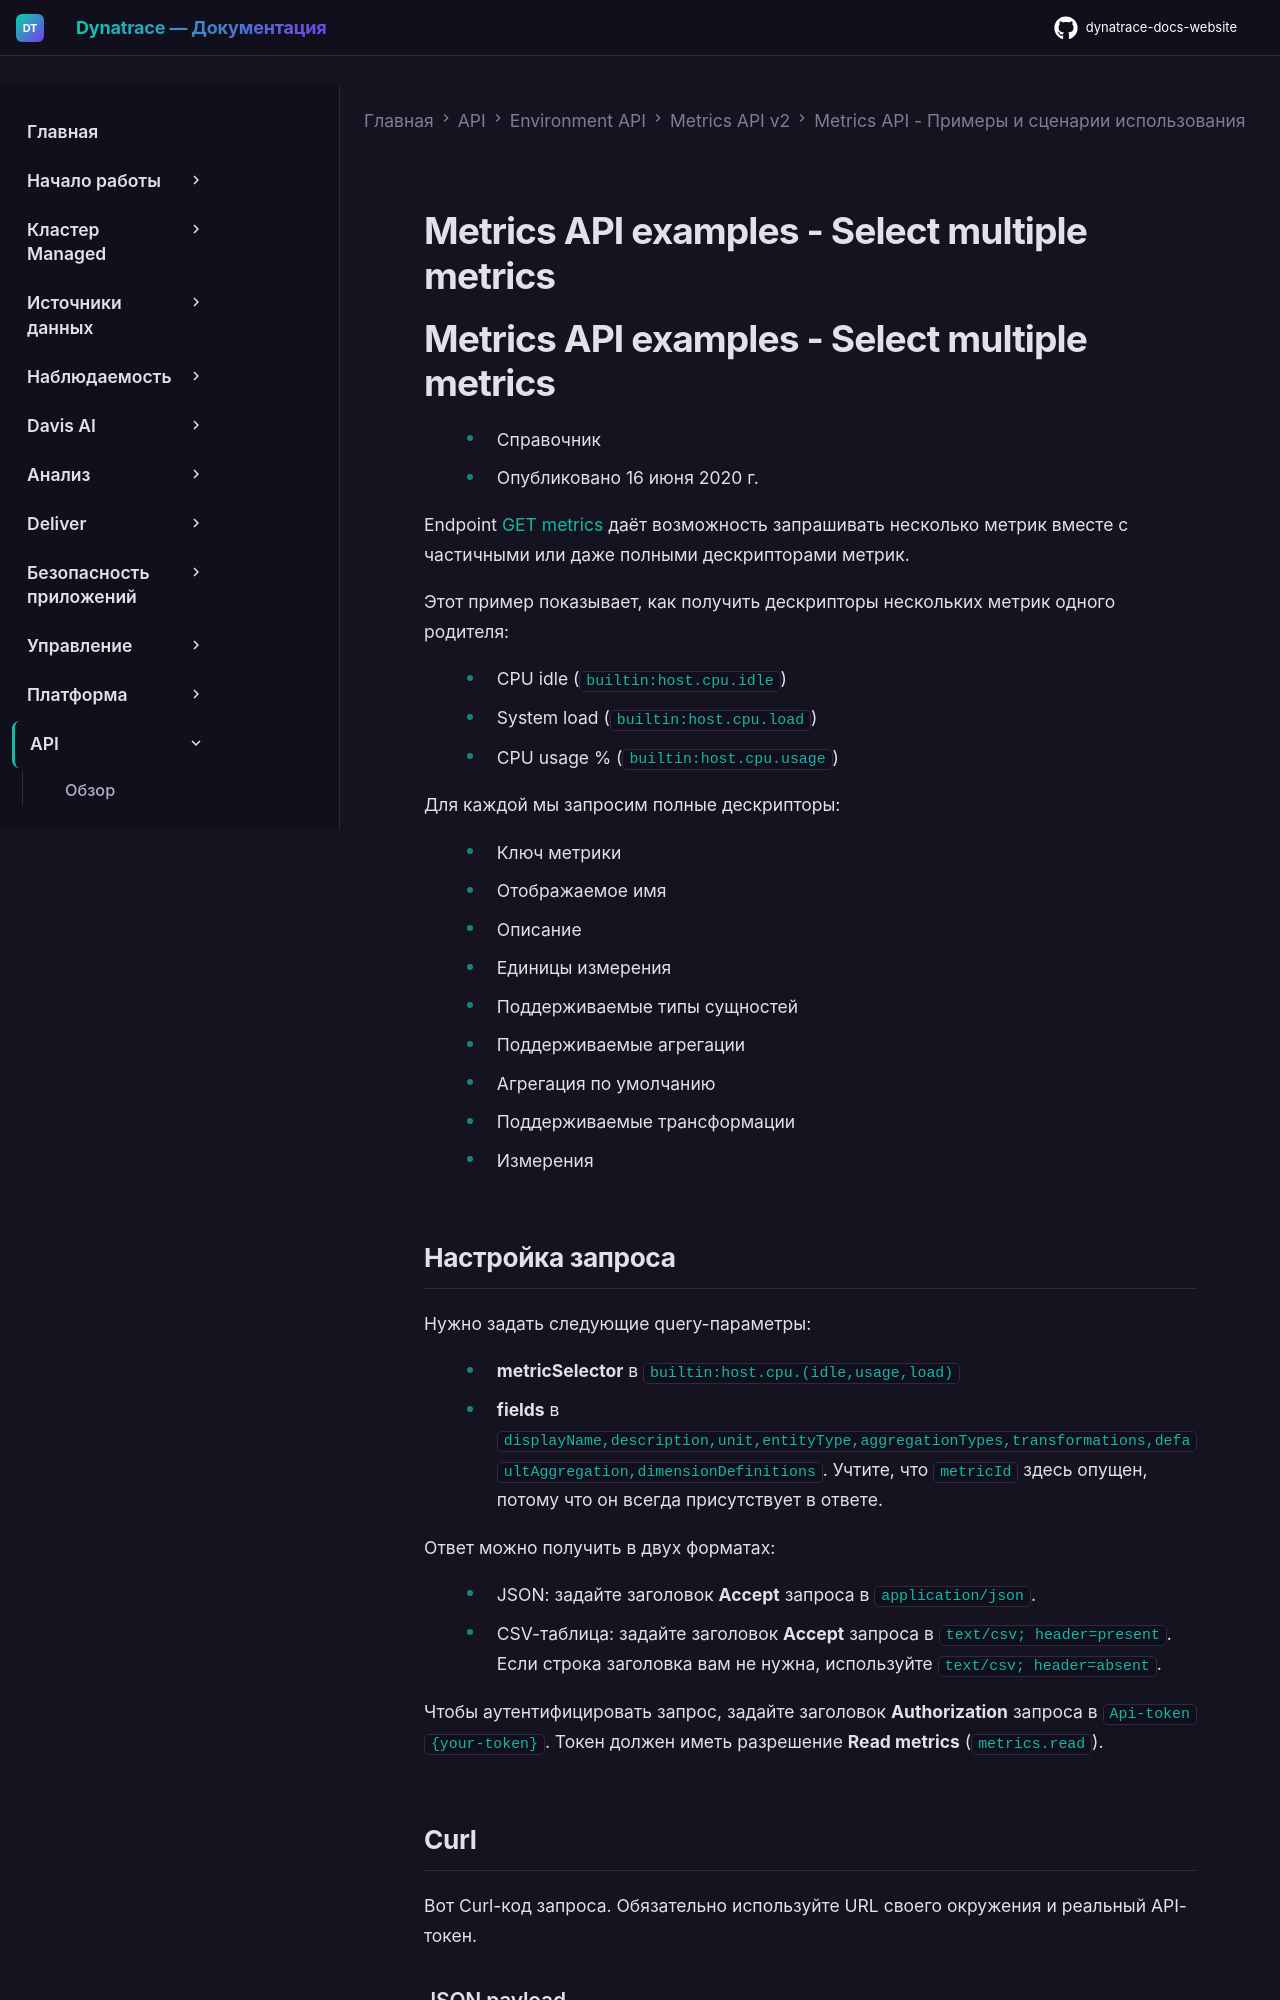

repository: Yerkebulan-Ardabayev/dynatrace-docs-website · page: managed-ru/dynatrace-api/environment-api/metric-v2/examples/select-multiple-metrics/index.html · generator: mkdocs

---
title: Metrics API examples - Select multiple metrics
source: https://docs.dynatrace.com/managed/dynatrace-api/environment-api/metric-v2/examples/select-multiple-metrics
scraped: 2026-05-12T12:10:04.516117
---

# Metrics API examples - Select multiple metrics
